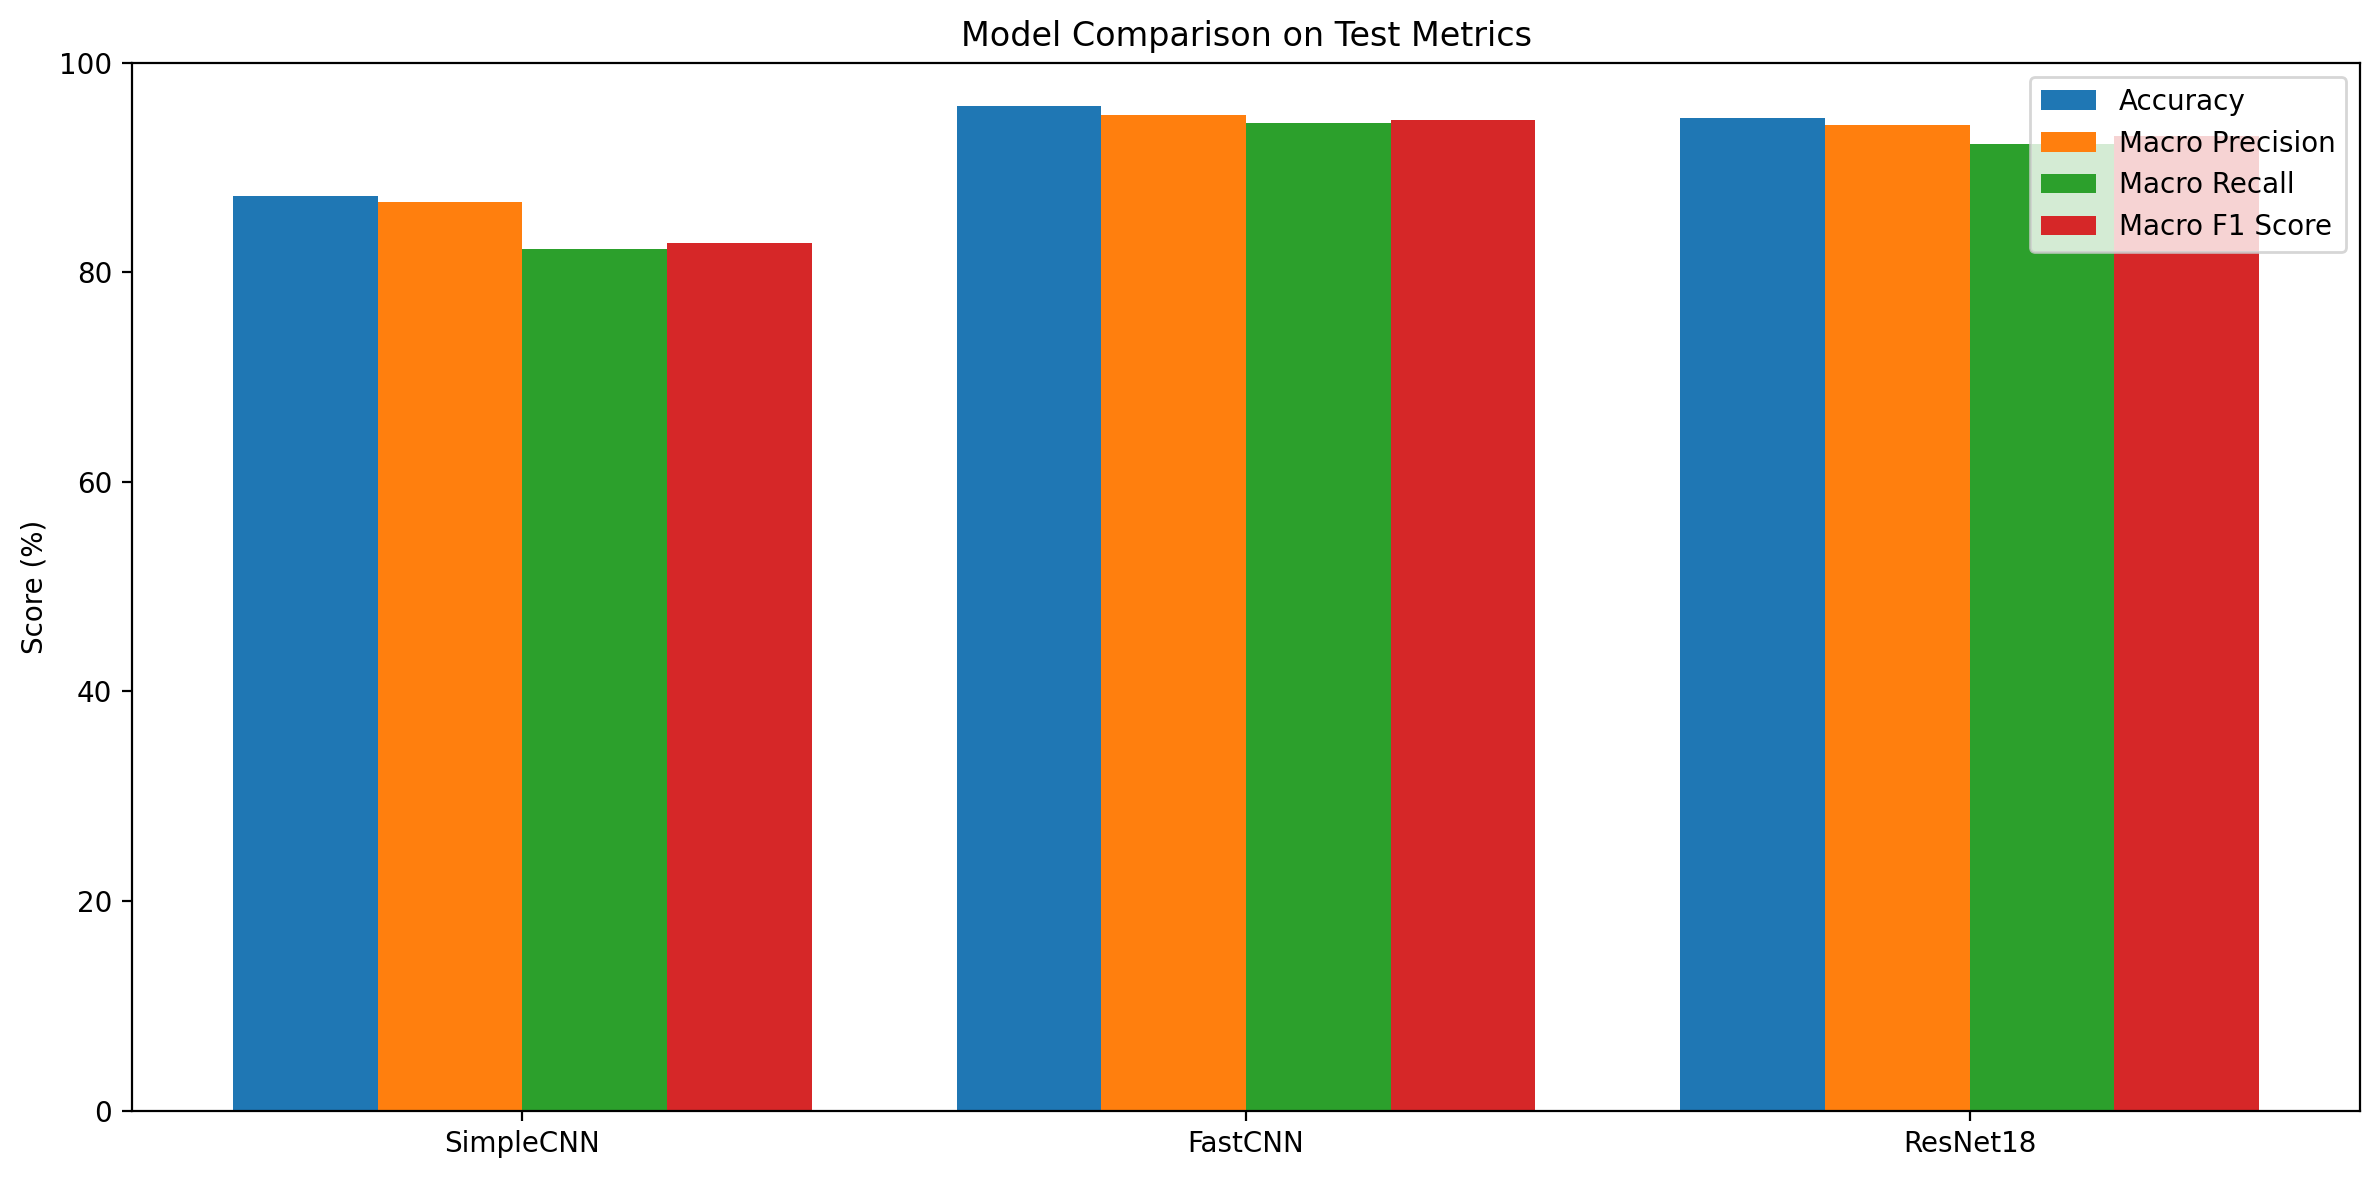

The file beside this chart, header and first rows:
model, accuracy, macro_precision, macro_recall, macro_f1_score, parameter_count, average_inference_time_ms, best_val_accuracy, epochs_completed
SimpleCNN, 0.873, 0.8667, 0.8226, 0.8275, 111274, 0.3188, 0.8711, 14
FastCNN, 0.9585, 0.9497, 0.9429, 0.9451, 49866, 0.4874, 0.964, 19
ResNet18, 0.9471, 0.9405, 0.9226, 0.9303, 11181642, 1.82, 0.953, 7
